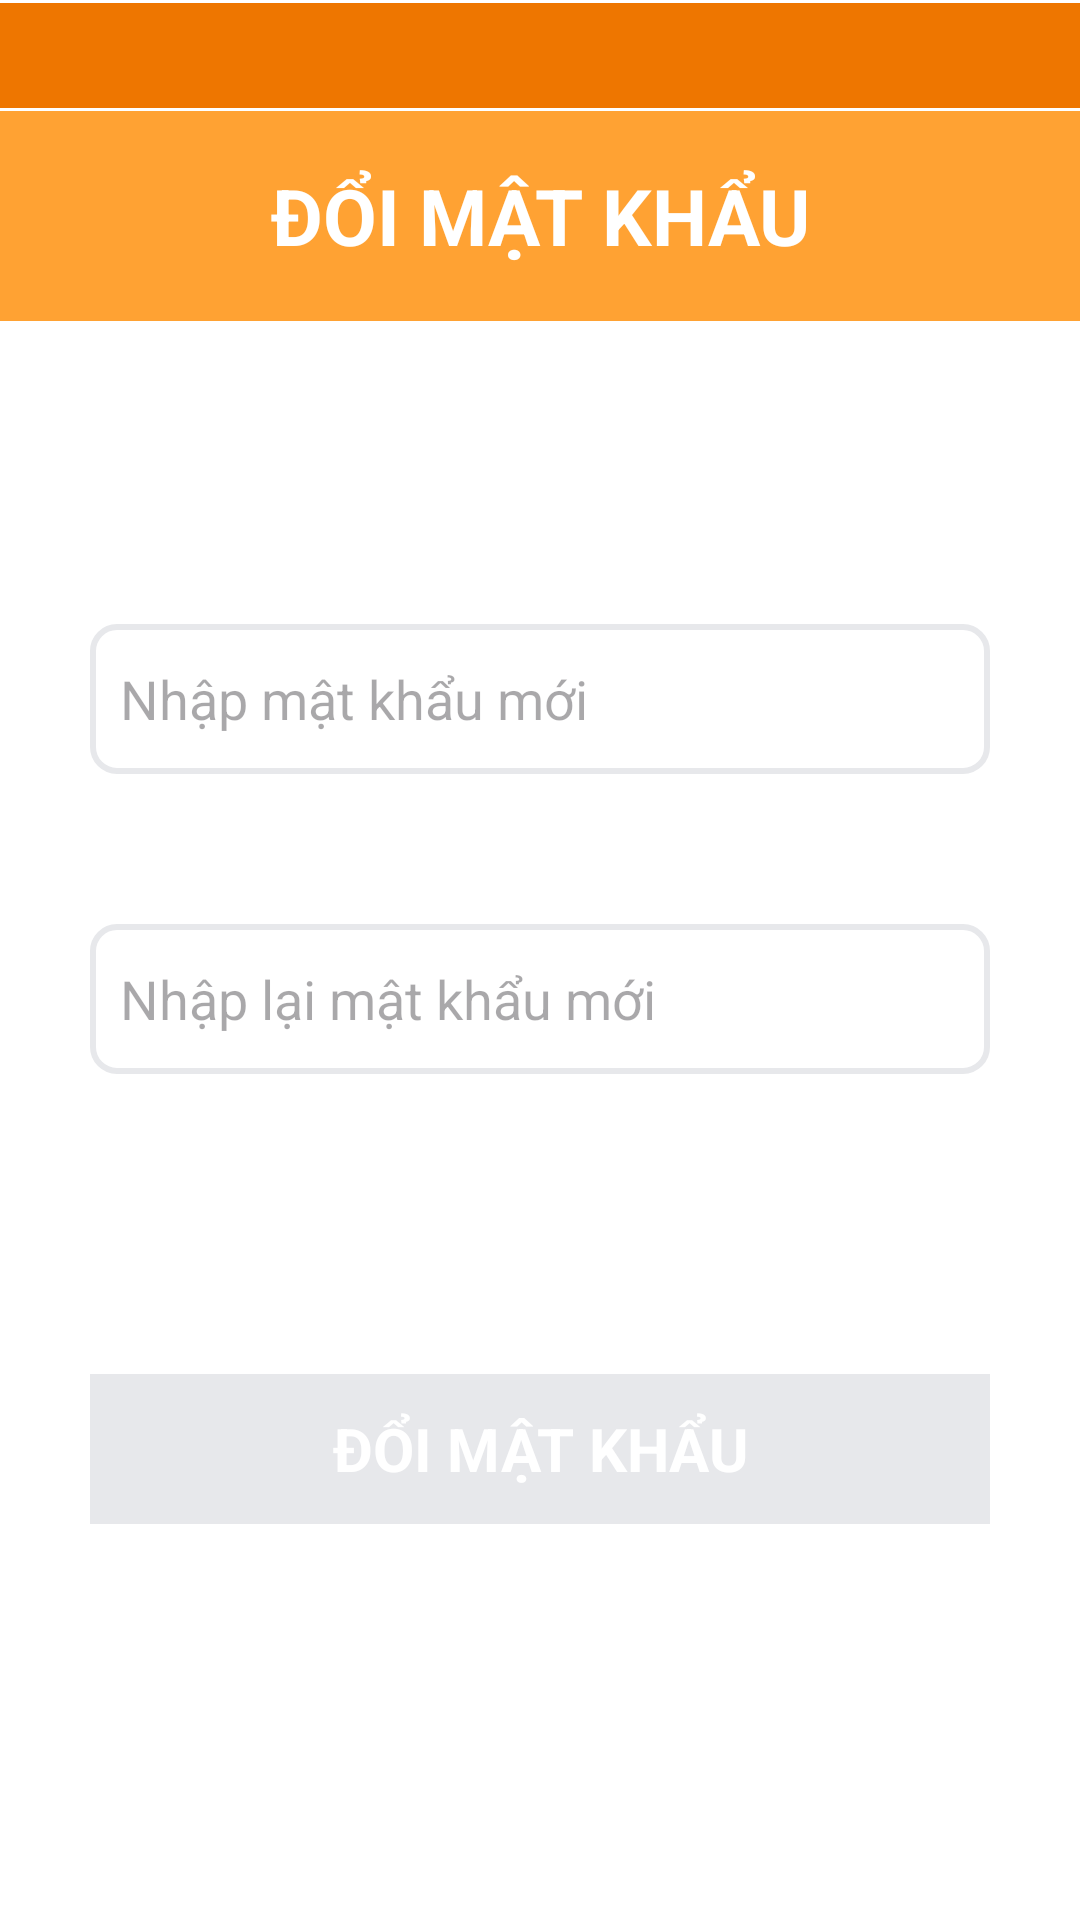

This screen was rendered from an Android layout file. Write that file and the resources it references.
<!-- AndroidManifest.xml: application theme Theme.LetMeCook -->
<!-- res/layout/activity_change_pass_word.xml -->
<?xml version="1.0" encoding="utf-8"?>
<androidx.constraintlayout.widget.ConstraintLayout xmlns:android="http://schemas.android.com/apk/res/android"
    xmlns:app="http://schemas.android.com/apk/res-auto"
    xmlns:tools="http://schemas.android.com/tools"
    android:id="@+id/main"
    android:layout_width="match_parent"
    android:layout_height="match_parent"
    android:background="@color/white"
    tools:context=".Activity.ChangePassWord">

    <LinearLayout
        android:id="@+id/linearLayout"
        android:layout_width="match_parent"
        android:layout_height="35dp"
        android:layout_marginTop="1dp"
        android:orientation="horizontal"
        app:layout_constraintEnd_toEndOf="parent"
        android:background="@color/header"
        app:layout_constraintStart_toStartOf="parent"
        app:layout_constraintTop_toTopOf="parent"></LinearLayout>

    <LinearLayout
        android:id="@+id/linearLayout3"
        android:layout_width="match_parent"
        android:layout_height="70dp"
        android:layout_marginTop="1dp"
        android:orientation="horizontal"
        android:background="@color/backgroud"
        app:layout_constraintEnd_toEndOf="parent"
        app:layout_constraintStart_toStartOf="parent"
        app:layout_constraintTop_toBottomOf="@+id/linearLayout">

        <TextView
            android:id="@+id/textView5"
            android:layout_width="match_parent"
            android:layout_height="match_parent"
            android:textColor="@color/white"
            android:textSize="@dimen/title"
            android:textStyle="bold"
            android:gravity="center"

            android:layout_weight="1"
            android:text="ĐỔI MẬT KHẨU" />
    </LinearLayout>

    <androidx.constraintlayout.widget.ConstraintLayout
        android:layout_width="match_parent"
        android:layout_height="500dp"
        android:layout_marginTop="1dp"
        app:layout_constraintEnd_toEndOf="parent"
        app:layout_constraintStart_toStartOf="parent"
        app:layout_constraintTop_toBottomOf="@+id/linearLayout3">

        <EditText
            android:id="@+id/edtChage"
            android:layout_width="300dp"
            android:layout_height="50dp"
            android:layout_marginTop="100dp"
            android:ems="10"
            android:inputType="text"
            android:textColor="@color/black"
            android:hint="Nhập mật khẩu mới"
            android:background="@drawable/edittext_border"
            app:layout_constraintEnd_toEndOf="parent"
            app:layout_constraintStart_toStartOf="parent"
            app:layout_constraintTop_toTopOf="parent" />

        <EditText
            android:id="@+id/edtagain"
            android:layout_width="300dp"
            android:layout_height="50dp"
            android:layout_marginTop="50dp"
            android:ems="10"
            android:textColor="@color/black"
            android:inputType="text"
            android:hint="Nhập lại mật khẩu mới"
            android:background="@drawable/edittext_border"
            app:layout_constraintEnd_toEndOf="@+id/edtChage"
            app:layout_constraintStart_toStartOf="@+id/edtChage"
            app:layout_constraintTop_toBottomOf="@+id/edtChage" />

        <TextView
            android:id="@+id/btnChange"
            android:layout_width="300dp"
            android:layout_height="50dp"
            android:layout_marginTop="100dp"
            android:text="ĐỔI MẬT KHẨU"
            android:gravity="center"
            android:textStyle="bold"
            android:textSize="20dp"
            android:textColor="@color/white"
            android:background="@color/btnEnb"
            app:layout_constraintEnd_toEndOf="parent"
            app:layout_constraintStart_toStartOf="parent"
            app:layout_constraintTop_toBottomOf="@+id/edtagain" />
    </androidx.constraintlayout.widget.ConstraintLayout>
</androidx.constraintlayout.widget.ConstraintLayout>
<!-- resources referenced by this layout -->
<resources>
  <color name="backgroud">#FFA233</color>
  <color name="black">#FF000000</color>
  <color name="btnEnb">#E7E8EB</color>
  <color name="header">#EE7600</color>
  <color name="white">#FFFFFFFF</color>
  <dimen name="title">26dp</dimen>
  <!-- drawable edittext_border (drawable) -->
  <?xml version="1.0" encoding="utf-8"?>
      <shape xmlns:android="http://schemas.android.com/apk/res/android"
          android:shape="rectangle">
          
          <solid android:color="@android:color/white" />
  
          
          <stroke android:width="2dp" android:color="#E7E8EB" />
          <padding android:left="@dimen/size10dp"></padding>
          
          <corners android:radius="8dp" />
      </shape>
  <style name="Theme.LetMeCook" parent="Base.Theme.LetMeCook" />
  <dimen name="size10dp">10dp</dimen>
  <style name="Base.Theme.LetMeCook" parent="Theme.Material3.DayNight.NoActionBar">
          
          
      </style>
</resources>
